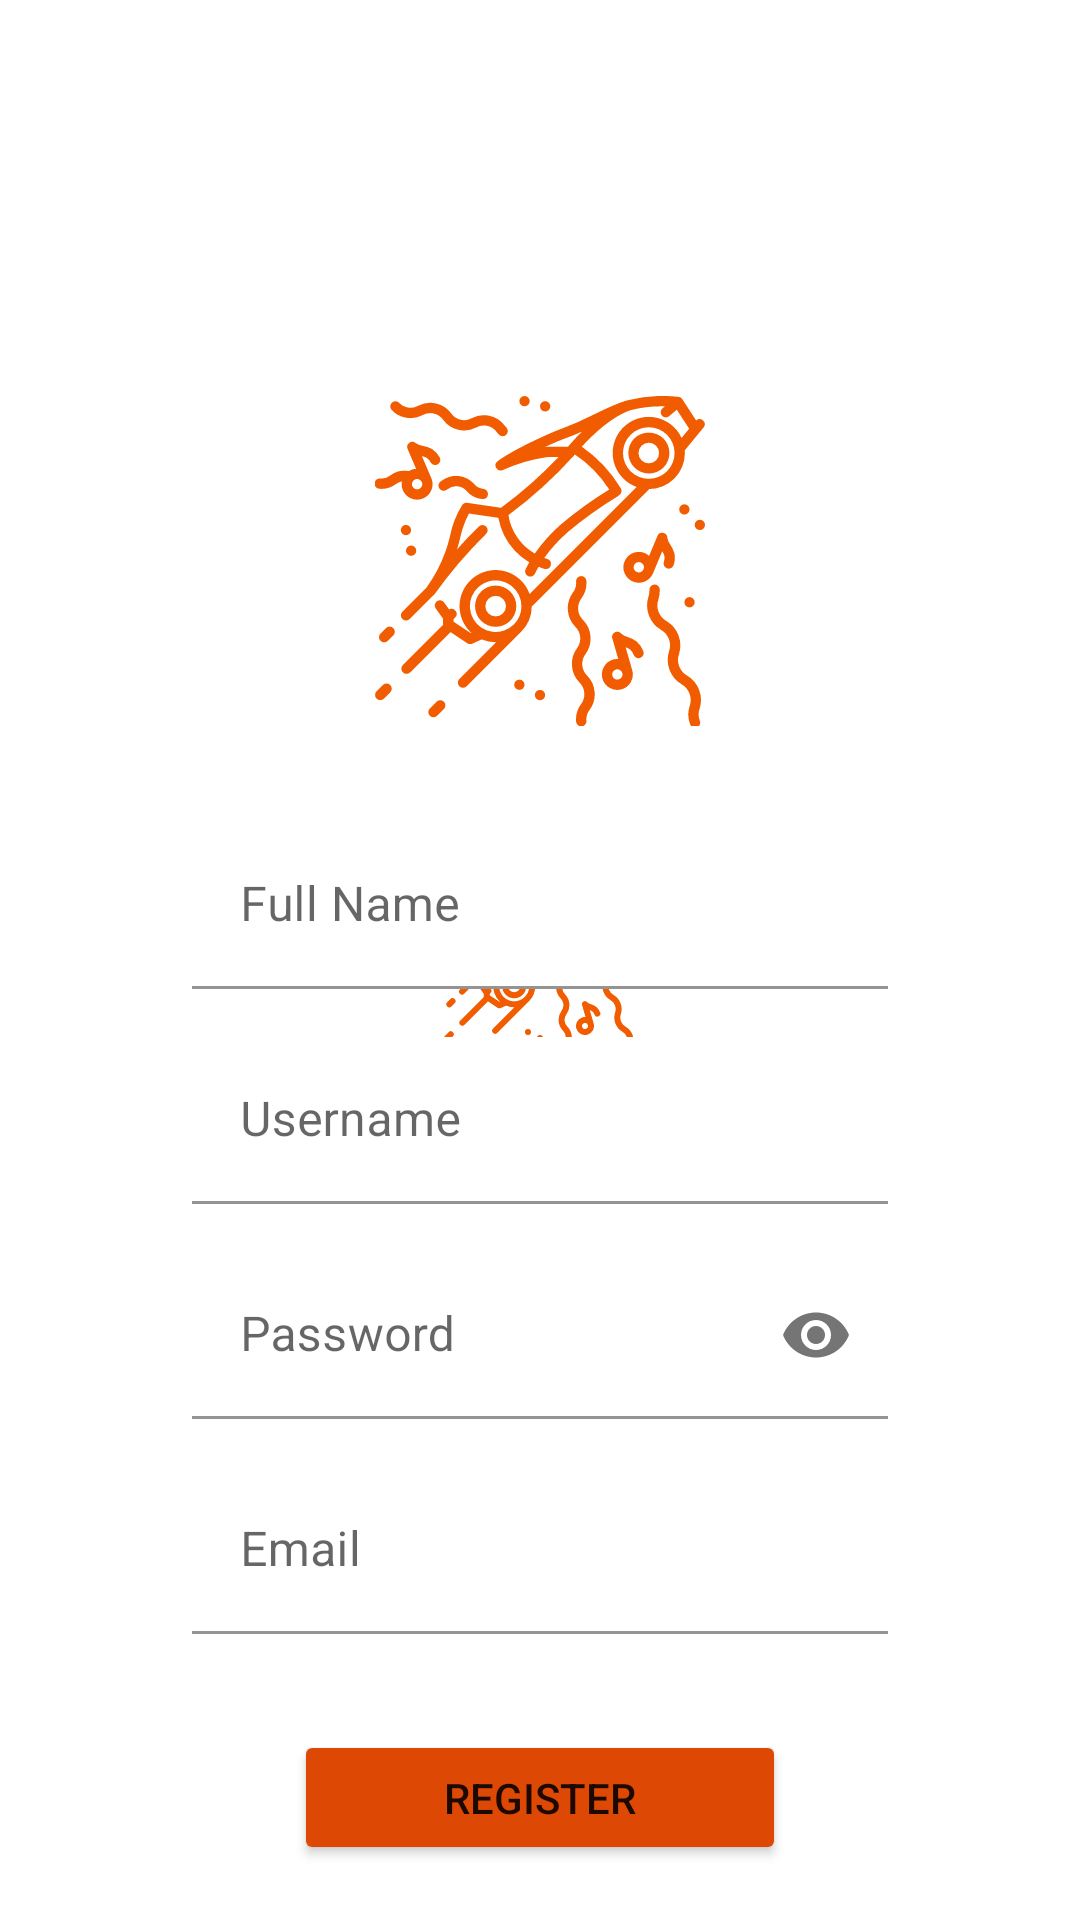

Write the Android layout XML for this screen, with the resource values it uses.
<!-- AndroidManifest.xml: application theme SplashScreen -->
<!-- res/layout/activity_register.xml -->
<?xml version="1.0" encoding="utf-8"?>
<androidx.constraintlayout.widget.ConstraintLayout xmlns:android="http://schemas.android.com/apk/res/android"
    xmlns:app="http://schemas.android.com/apk/res-auto"
    xmlns:tools="http://schemas.android.com/tools"
    android:layout_width="match_parent"
    android:layout_height="match_parent"
    tools:context=".RegisterActivity">

    <ImageView
        android:id="@+id/imageView43"
        android:layout_width="170dp"
        android:layout_height="110dp"
        android:layout_marginTop="132dp"
        app:layout_constraintEnd_toEndOf="parent"
        app:layout_constraintStart_toStartOf="parent"
        app:layout_constraintTop_toTopOf="parent"
        app:srcCompat="@drawable/ic_splash" />

    <com.google.android.material.textfield.TextInputLayout
        android:id="@+id/textInputLayout6"
        android:layout_width="match_parent"
        android:layout_height="wrap_content"
        android:layout_marginStart="64dp"
        android:layout_marginTop="32dp"
        android:layout_marginEnd="64dp"
        app:boxBackgroundColor="#FFFFFF"
        app:layout_constraintEnd_toEndOf="parent"
        app:layout_constraintStart_toStartOf="parent"
        app:layout_constraintTop_toBottomOf="@+id/imageView43">

        <com.google.android.material.textfield.TextInputEditText
            android:id="@+id/nama"
            android:layout_width="match_parent"
            android:layout_height="wrap_content"
            android:hint="Full Name" />
    </com.google.android.material.textfield.TextInputLayout>

    <com.google.android.material.textfield.TextInputLayout
        android:id="@+id/textInputLayout"
        android:layout_width="match_parent"
        android:layout_height="wrap_content"
        android:layout_marginStart="64dp"
        android:layout_marginTop="16dp"
        android:layout_marginEnd="64dp"
        app:boxBackgroundColor="#FFFFFF"
        app:layout_constraintEnd_toEndOf="parent"
        app:layout_constraintStart_toStartOf="parent"
        app:layout_constraintTop_toBottomOf="@+id/textInputLayout6"
        app:passwordToggleEnabled="false">

        <com.google.android.material.textfield.TextInputEditText
            android:id="@+id/usernameLogin"
            android:layout_width="match_parent"
            android:layout_height="wrap_content"
            android:hint="Username" />
    </com.google.android.material.textfield.TextInputLayout>

    <com.google.android.material.textfield.TextInputLayout
        android:id="@+id/textInputLayout3"
        android:layout_width="match_parent"
        android:layout_height="wrap_content"
        android:layout_marginStart="64dp"
        android:layout_marginTop="16dp"
        android:layout_marginEnd="64dp"
        app:boxBackgroundColor="#FFFFFF"
        app:layout_constraintEnd_toEndOf="parent"
        app:layout_constraintStart_toStartOf="parent"
        app:layout_constraintTop_toBottomOf="@+id/textInputLayout"
        app:passwordToggleEnabled="true">

        <com.google.android.material.textfield.TextInputEditText
            android:id="@+id/passwordLogin"
            android:layout_width="match_parent"
            android:layout_height="wrap_content"
            android:hint="Password"
            android:inputType="textPassword"
            android:password="true" />
    </com.google.android.material.textfield.TextInputLayout>

    <com.google.android.material.textfield.TextInputLayout
        android:id="@+id/textInputLayout5"
        android:layout_width="match_parent"
        android:layout_height="wrap_content"
        android:layout_marginStart="64dp"
        android:layout_marginTop="16dp"
        android:layout_marginEnd="64dp"
        app:boxBackgroundColor="#FFFFFF"
        app:layout_constraintEnd_toEndOf="parent"
        app:layout_constraintStart_toStartOf="parent"
        app:layout_constraintTop_toBottomOf="@+id/textInputLayout3">

        <com.google.android.material.textfield.TextInputEditText
            android:id="@+id/email"
            android:layout_width="match_parent"
            android:layout_height="wrap_content"
            android:hint="Email" />
    </com.google.android.material.textfield.TextInputLayout>

    <Button
        android:id="@+id/button"
        android:layout_width="164dp"
        android:layout_height="45dp"
        android:layout_marginTop="32dp"
        android:text="REGISTER"
        app:backgroundTint="#DD4905"
        app:layout_constraintEnd_toEndOf="parent"
        app:layout_constraintStart_toStartOf="parent"
        app:layout_constraintTop_toBottomOf="@+id/progressBar" />

    <ProgressBar
        android:id="@+id/progressBar"
        style="?android:attr/progressBarStyle"
        android:layout_width="wrap_content"
        android:layout_height="wrap_content"
        android:layout_marginTop="8dp"
        android:visibility="gone"
        app:layout_constraintEnd_toEndOf="parent"
        app:layout_constraintStart_toStartOf="parent"
        app:layout_constraintTop_toBottomOf="@+id/textInputLayout5" />

</androidx.constraintlayout.widget.ConstraintLayout>
<!-- resources referenced by this layout -->
<resources>
  <!-- drawable ic_splash: vector/xml drawable (drawable, 6995 chars, omitted) -->
  <style name="SplashScreen" parent="Theme.MaterialComponents.Light.NoActionBar">
          <item name="android:windowBackground">@drawable/splash_screen</item>
          <item name="android:statusBarColor">@color/black</item>
      </style>
  <!-- drawable splash_screen (drawable) -->
  <?xml version="1.0" encoding="utf-8"?>
  <layer-list xmlns:android="http://schemas.android.com/apk/res/android">
  
      <item android:drawable="@color/white"></item>
      <item android:drawable="@drawable/ic_splash" android:gravity="center"></item>
  
  </layer-list>
  <color name="black">#FF000000</color>
  <color name="white">#FFFFFFFF</color>
</resources>
